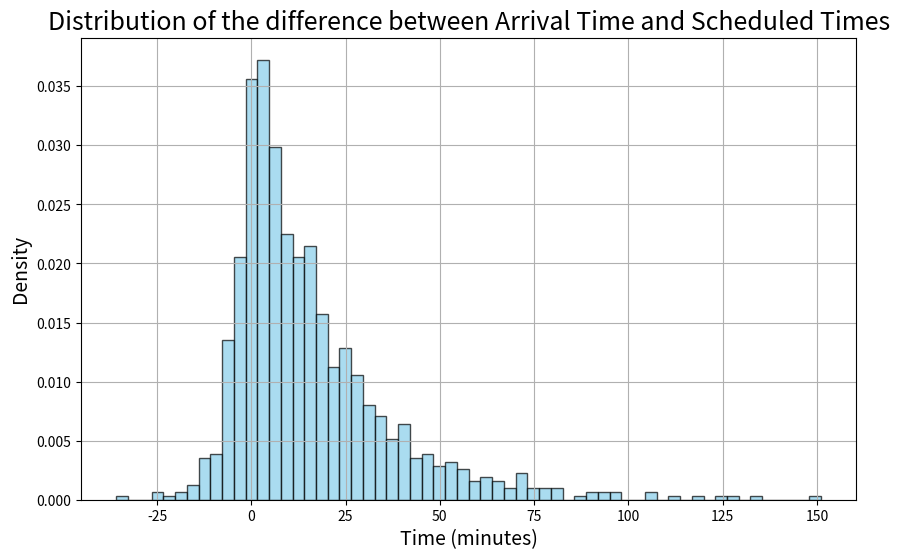

Reproduce this figure in Python.
import numpy as np
import matplotlib.pyplot as plt
from scipy.integrate import quad
from scipy.optimize import root_scalar

def exponential_pdf(x, theta):
    """Probability Density Function (PDF) of the exponential distribution."""
    return np.exp(-x / theta) / theta

def cumulative_distribution_function(x, a, b, theta):
    """Calculate the cumulative distribution function."""
    integral = quad(exponential_pdf, a, x, args=(theta,))[0] / quad(exponential_pdf, a, b, args=(theta,))[0]
    return integral

def generate_samples(a, b, N, theta, mixture_ratio):
    """Generate samples from a mixture of exponential and inverse cutted exponential distribution."""
    samples = []
    for _ in range(N):
        # Generate a uniform random number to determine which distribution to sample from
        choice = np.random.choice([0, 1], p=[mixture_ratio, 1 - mixture_ratio])
        if choice == 0:
            # Sample from exponential distribution
            samples.append(np.random.exponential(20))
        else:
            # Sample from inverse cutted exponential distribution with a minus sign
            u = np.random.rand()
            early_step = -root_scalar(lambda x, u=u: cumulative_distribution_function(x, 0, 60, 5) - u,
                                      bracket=[0, 60]).root
            samples.append(early_step)
    return samples

# Generate samples
samples = generate_samples(0, 60, 1000, 5, 0.8)

# Plot histogram with density
plt.figure(figsize=(10, 6))
plt.hist(samples, bins=60, color='skyblue', edgecolor='black', alpha=0.7, density=True)
plt.title('Distribution of the difference between Arrival Time and Scheduled Times', fontsize=18)
plt.xlabel('Time (minutes)', fontsize=14)
plt.ylabel('Density', fontsize=14)
plt.grid(True)
plt.show()
